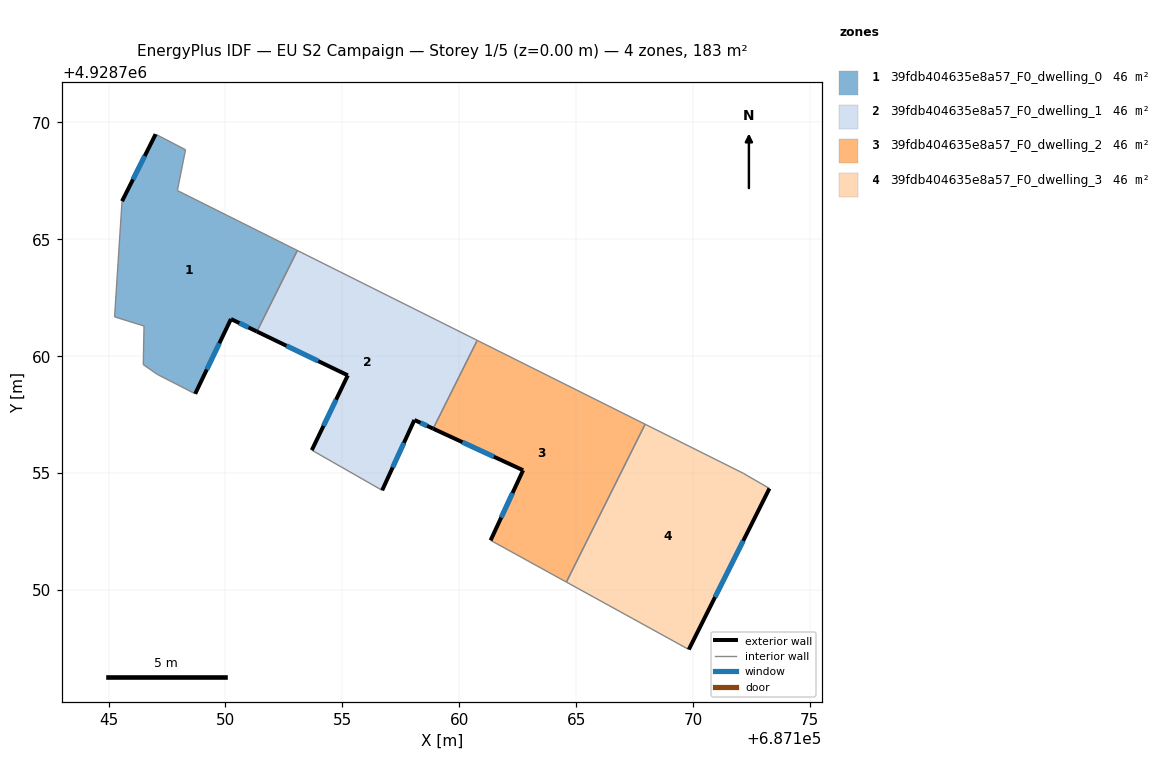
=== STOREY PLAN SPEC (per zone: floor XY polygon, exterior-wall plan segments, windows/doors) ===
zone 1: 39fdb404635e8a57_F0_dwelling_0  (45.8 m²)
  floor: (687151.34, 4928761.06) (687153.07, 4928764.52) (687147.94, 4928767.09) (687148.29, 4928768.83) (687147.01, 4928769.50) (687145.57, 4928766.63) (687145.25, 4928761.68) (687146.51, 4928761.29) (687146.48, 4928759.64) (687147.08, 4928759.22) (687148.70, 4928758.39) (687150.23, 4928761.59)
  exterior wall: (687145.57, 4928766.63) – (687147.01, 4928769.50)  [3.2 m]
    window: (687146.04, 4928767.56) – (687146.54, 4928768.57)  [1.2 m²]
  exterior wall: (687151.34, 4928761.06) – (687150.23, 4928761.59)  [1.2 m]
    window: (687150.98, 4928761.23) – (687150.59, 4928761.42)  [0.5 m²]
  exterior wall: (687150.23, 4928761.59) – (687148.70, 4928758.39)  [3.5 m]
    window: (687149.74, 4928760.55) – (687149.20, 4928759.43)  [1.3 m²]
  interior walls: 9
zone 2: 39fdb404635e8a57_F0_dwelling_1  (45.8 m²)
  floor: (687158.89, 4928756.90) (687160.77, 4928760.68) (687153.07, 4928764.52) (687151.34, 4928761.06) (687155.23, 4928759.18) (687153.69, 4928755.98) (687156.70, 4928754.26) (687158.08, 4928757.27)
  exterior wall: (687153.69, 4928755.98) – (687155.23, 4928759.18)  [3.6 m]
    window: (687154.19, 4928757.02) – (687154.73, 4928758.14)  [1.3 m²]
  exterior wall: (687155.23, 4928759.18) – (687151.34, 4928761.06)  [4.3 m]
    window: (687153.97, 4928759.79) – (687152.61, 4928760.45)  [1.6 m²]
  exterior wall: (687158.89, 4928756.90) – (687158.08, 4928757.27)  [0.9 m]
    window: (687158.62, 4928757.02) – (687158.34, 4928757.15)  [0.3 m²]
  exterior wall: (687158.08, 4928757.27) – (687156.70, 4928754.26)  [3.3 m]
    window: (687157.63, 4928756.29) – (687157.15, 4928755.24)  [1.2 m²]
  interior walls: 4
zone 3: 39fdb404635e8a57_F0_dwelling_2  (45.8 m²)
  floor: (687164.58, 4928750.34) (687167.95, 4928757.09) (687160.77, 4928760.68) (687158.89, 4928756.90) (687162.73, 4928755.12) (687161.34, 4928752.12)
  exterior wall: (687161.34, 4928752.12) – (687162.73, 4928755.12)  [3.3 m]
    window: (687161.80, 4928753.10) – (687162.28, 4928754.15)  [1.2 m²]
  exterior wall: (687162.73, 4928755.12) – (687158.89, 4928756.90)  [4.2 m]
    window: (687161.48, 4928755.70) – (687160.14, 4928756.32)  [1.6 m²]
  interior walls: 4
zone 4: 39fdb404635e8a57_F0_dwelling_3  (45.8 m²)
  floor: (687169.82, 4928747.45) (687173.27, 4928754.34) (687172.15, 4928754.99) (687167.95, 4928757.09) (687164.58, 4928750.34)
  exterior wall: (687173.27, 4928754.34) – (687169.82, 4928747.45)  [7.7 m]
    window: (687172.15, 4928752.10) – (687170.94, 4928749.69)  [2.8 m²]
  interior walls: 4

=== DERIVED (storey summary) ===
Building: EU S2 Campaign
Storey: 1 of 5  (floor level z = 0.00 m)
Storey gross floor area: 183.2 m²
Zones on this storey: 4
  - 39fdb404635e8a57_F0_dwelling_0: floor 45.8 m²; exterior wall 8.0 m (24.0 m²); 3 window(s) 2.9 m²; WWR 12.2%
  - 39fdb404635e8a57_F0_dwelling_1: floor 45.8 m²; exterior wall 12.1 m (36.2 m²); 4 window(s) 4.4 m²; WWR 12.2%
  - 39fdb404635e8a57_F0_dwelling_2: floor 45.8 m²; exterior wall 7.5 m (22.6 m²); 2 window(s) 2.8 m²; WWR 12.2%
  - 39fdb404635e8a57_F0_dwelling_3: floor 45.8 m²; exterior wall 7.7 m (23.1 m²); 1 window(s) 2.8 m²; WWR 12.2%
Zone adjacency (shared interzone walls):
  - 39fdb404635e8a57_F0_dwelling_0 ↔ 39fdb404635e8a57_F0_dwelling_1
  - 39fdb404635e8a57_F0_dwelling_1 ↔ 39fdb404635e8a57_F0_dwelling_2
  - 39fdb404635e8a57_F0_dwelling_2 ↔ 39fdb404635e8a57_F0_dwelling_3